Image classification data set "data_split" (Adamsyaifullah/ADAM_SYAIFULLAH on GitHub). Class labels (4): mild demented, moderate demented, non demented, very mild demented.

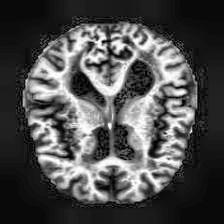
Label: mild demented

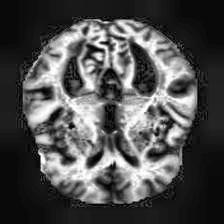
Label: very mild demented

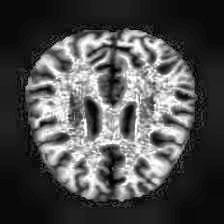
Label: non demented

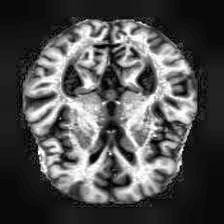
Label: very mild demented

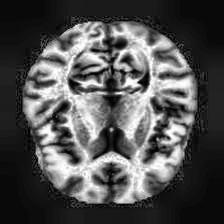
Label: non demented

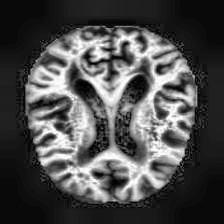
Label: mild demented
